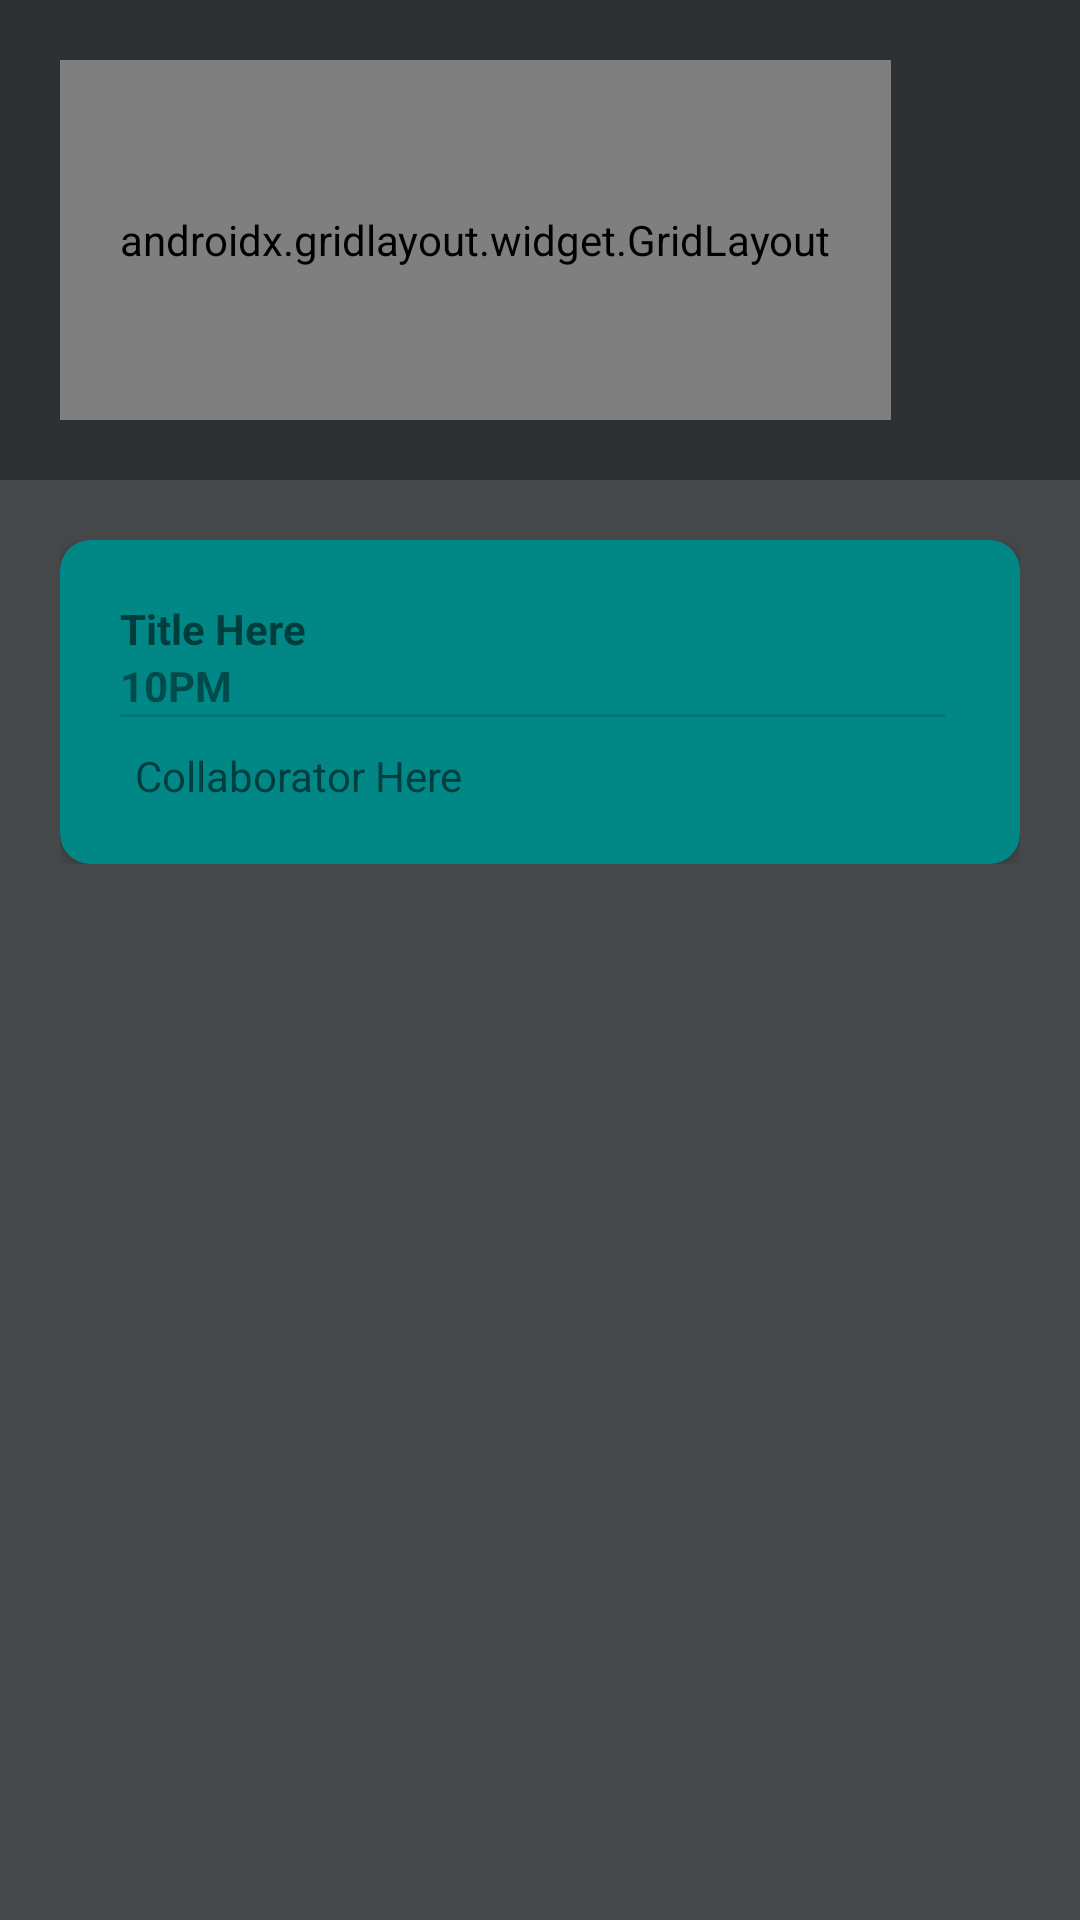

This screen was rendered from an Android layout file. Write that file and the resources it references.
<!-- AndroidManifest.xml: application theme Theme.IMD4008_A3 -->
<!-- res/layout/home_layout.xml -->
<?xml version="1.0" encoding="utf-8"?>
<LinearLayout xmlns:android="http://schemas.android.com/apk/res/android"
    xmlns:app="http://schemas.android.com/apk/res-auto"
    xmlns:tools="http://schemas.android.com/tools"
    android:layout_width="match_parent"
    android:layout_height="match_parent"
    android:orientation="vertical"
    tools:context=".MainActivity">

    <HorizontalScrollView
        android:id="@+id/monthGlanceView"
        android:layout_width="match_parent"
        android:layout_height="wrap_content"
        android:layout_weight="0"
        android:background="@color/material_dynamic_neutral20"
        android:padding="20dp"
        tools:targetApi="s">

        <LinearLayout
            android:layout_width="wrap_content"
            android:layout_height="120dp"
            android:orientation="horizontal">

            <androidx.gridlayout.widget.GridLayout
                android:layout_width="match_parent"
                android:layout_height="match_parent"
                android:padding="20dp">

                <androidx.cardview.widget.CardView
                    android:id="@+id/monthDot"
                    android:layout_width="10dp"
                    android:layout_height="10dp"
                    android:background="#D50000"
                    app:cardBackgroundColor="#D50000"
                    app:cardCornerRadius="10dp" />

            </androidx.gridlayout.widget.GridLayout>
        </LinearLayout>
    </HorizontalScrollView>

    <ScrollView
        android:id="@+id/todoView"
        android:layout_width="match_parent"
        android:layout_height="wrap_content"
        android:layout_weight="1"
        android:background="@color/material_dynamic_neutral30"
        android:padding="10dp"
        tools:targetApi="s">

        <LinearLayout
            android:id="@+id/todoViewLayout"
            android:layout_width="match_parent"
            android:layout_height="wrap_content"
            android:dividerPadding="10dp"
            android:orientation="vertical"
            android:padding="10dp">

            <include layout="@layout/event_template"></include>

            <Space
                android:layout_width="match_parent"
                android:layout_height="10dp" />


        </LinearLayout>
    </ScrollView>

</LinearLayout>
<!-- res/layout/event_template.xml (included above) -->
<?xml version="1.0" encoding="utf-8"?>
<LinearLayout xmlns:android="http://schemas.android.com/apk/res/android"
    xmlns:app="http://schemas.android.com/apk/res-auto"
    xmlns:tools="http://schemas.android.com/tools"
    android:layout_width="match_parent"
    android:layout_height="wrap_content"
    android:orientation="horizontal">

    <androidx.cardview.widget.CardView
        android:id="@+id/taskCard"
        android:layout_width="match_parent"
        android:layout_height="match_parent"
        android:backgroundTintMode="add"
        app:cardBackgroundColor="@color/teal_700"
        app:cardCornerRadius="10dp"
        app:contentPadding="20dp">

        <LinearLayout
            android:layout_width="match_parent"
            android:layout_height="match_parent"
            android:orientation="horizontal">

            <LinearLayout
                android:layout_width="wrap_content"
                android:layout_height="wrap_content"
                android:layout_weight="1"
                android:orientation="vertical">

                <TextView
                    android:id="@+id/taskTitle"
                    android:layout_width="wrap_content"
                    android:layout_height="wrap_content"
                    android:text="Title Here"
                    android:textStyle="bold" />

                <TextView
                    android:id="@+id/taskTime"
                    android:layout_width="wrap_content"
                    android:layout_height="wrap_content"
                    android:alpha="0.8"
                    android:text="10PM"
                    android:textStyle="bold" />

                <View
                    android:id="@+id/divider"
                    android:layout_width="match_parent"
                    android:layout_height="1dp"
                    android:background="?android:attr/listDivider" />

                <LinearLayout
                    android:layout_width="match_parent"
                    android:layout_height="wrap_content"
                    android:orientation="horizontal"
                    android:paddingTop="10dp">

                    <ImageView
                        android:id="@+id/arrowImg2"
                        android:layout_width="wrap_content"
                        android:layout_height="wrap_content"
                        android:layout_gravity="center"
                        android:layout_weight="0"
                        tools:srcCompat="@drawable/person_24" />

                    <TextView
                        android:id="@+id/collabDisplay"
                        android:layout_width="wrap_content"
                        android:layout_height="wrap_content"
                        android:layout_gravity="center_vertical"
                        android:paddingStart="5dp"
                        android:text="Collaborator Here" />
                </LinearLayout>

            </LinearLayout>

            <ImageView
                android:id="@+id/arrowImg"
                android:layout_width="wrap_content"
                android:layout_height="wrap_content"
                android:layout_gravity="center"
                android:layout_weight="0"
                android:paddingLeft="5dp"
                tools:srcCompat="@drawable/chevron_right_24" />
        </LinearLayout>

    </androidx.cardview.widget.CardView>

</LinearLayout>
<!-- resources referenced by this layout -->
<resources>
  <color name="teal_700">#FF018786</color>
  <style name="Theme.IMD4008_A3" parent="Theme.MaterialComponents.DayNight.NoActionBar">
          
          <item name="colorPrimary">@color/purple_500</item>
          <item name="colorPrimaryVariant">@color/purple_700</item>
          <item name="colorOnPrimary">@color/white</item>
          
          <item name="colorSecondary">@color/teal_200</item>
          <item name="colorSecondaryVariant">@color/teal_700</item>
          <item name="colorOnSecondary">@color/black</item>
          
          <item name="android:statusBarColor" tools:targetApi="l">@color/black</item>
          
      </style>
  <color name="purple_500">#FF6200EE</color>
  <color name="purple_700">#FF3700B3</color>
  <color name="white">#FFFFFFFF</color>
  <color name="teal_200">#FF03DAC5</color>
  <color name="black">#FF000000</color>
</resources>
